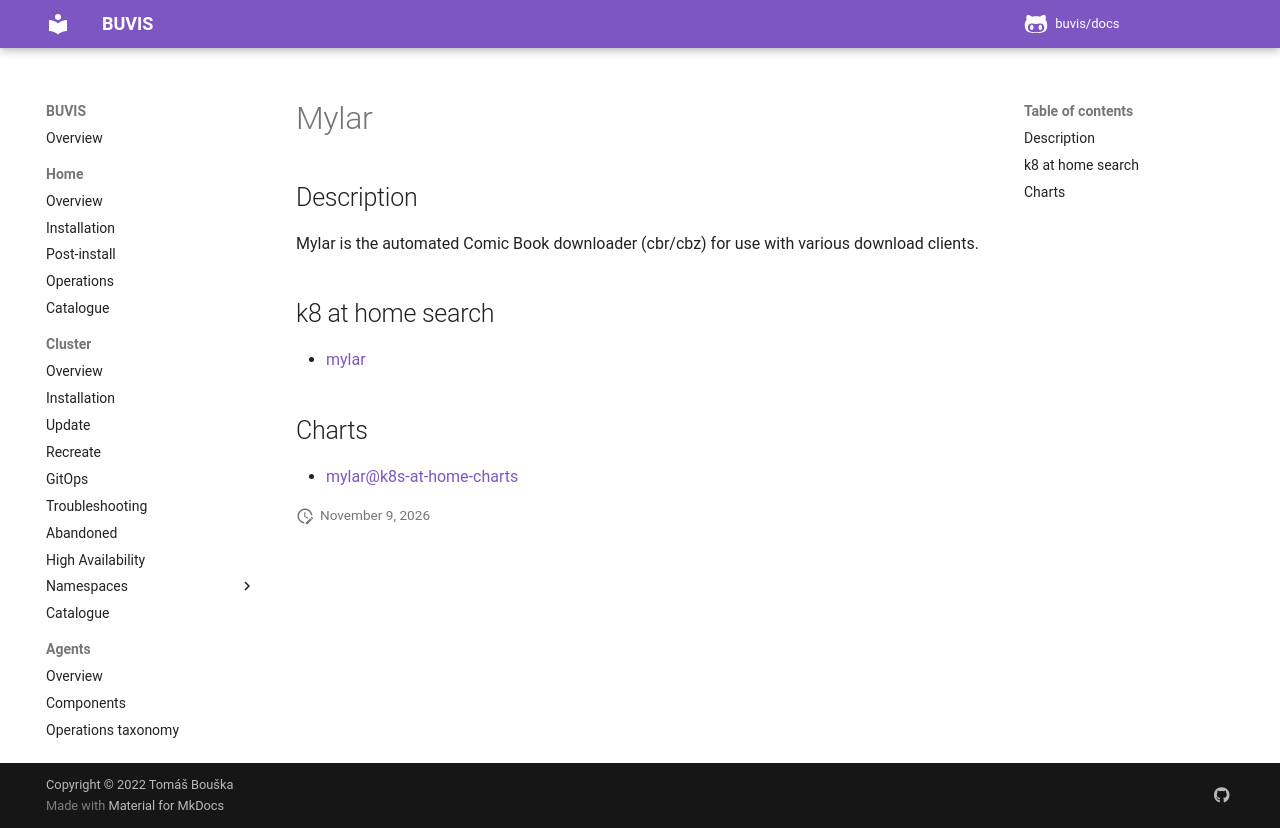

repository: buvis/docs · page: cluster/catalogue/mylar/index.html · generator: mkdocs

# Mylar

## Description

Mylar is the automated Comic Book downloader (cbr/cbz) for use with various download clients.

## k8 at home search

- [mylar](https://nanne.dev/k8s-at-home-search/#/mylar)

## Charts

- [mylar@k8s-at-home-charts](https://k8s-at-home.com/charts/)
